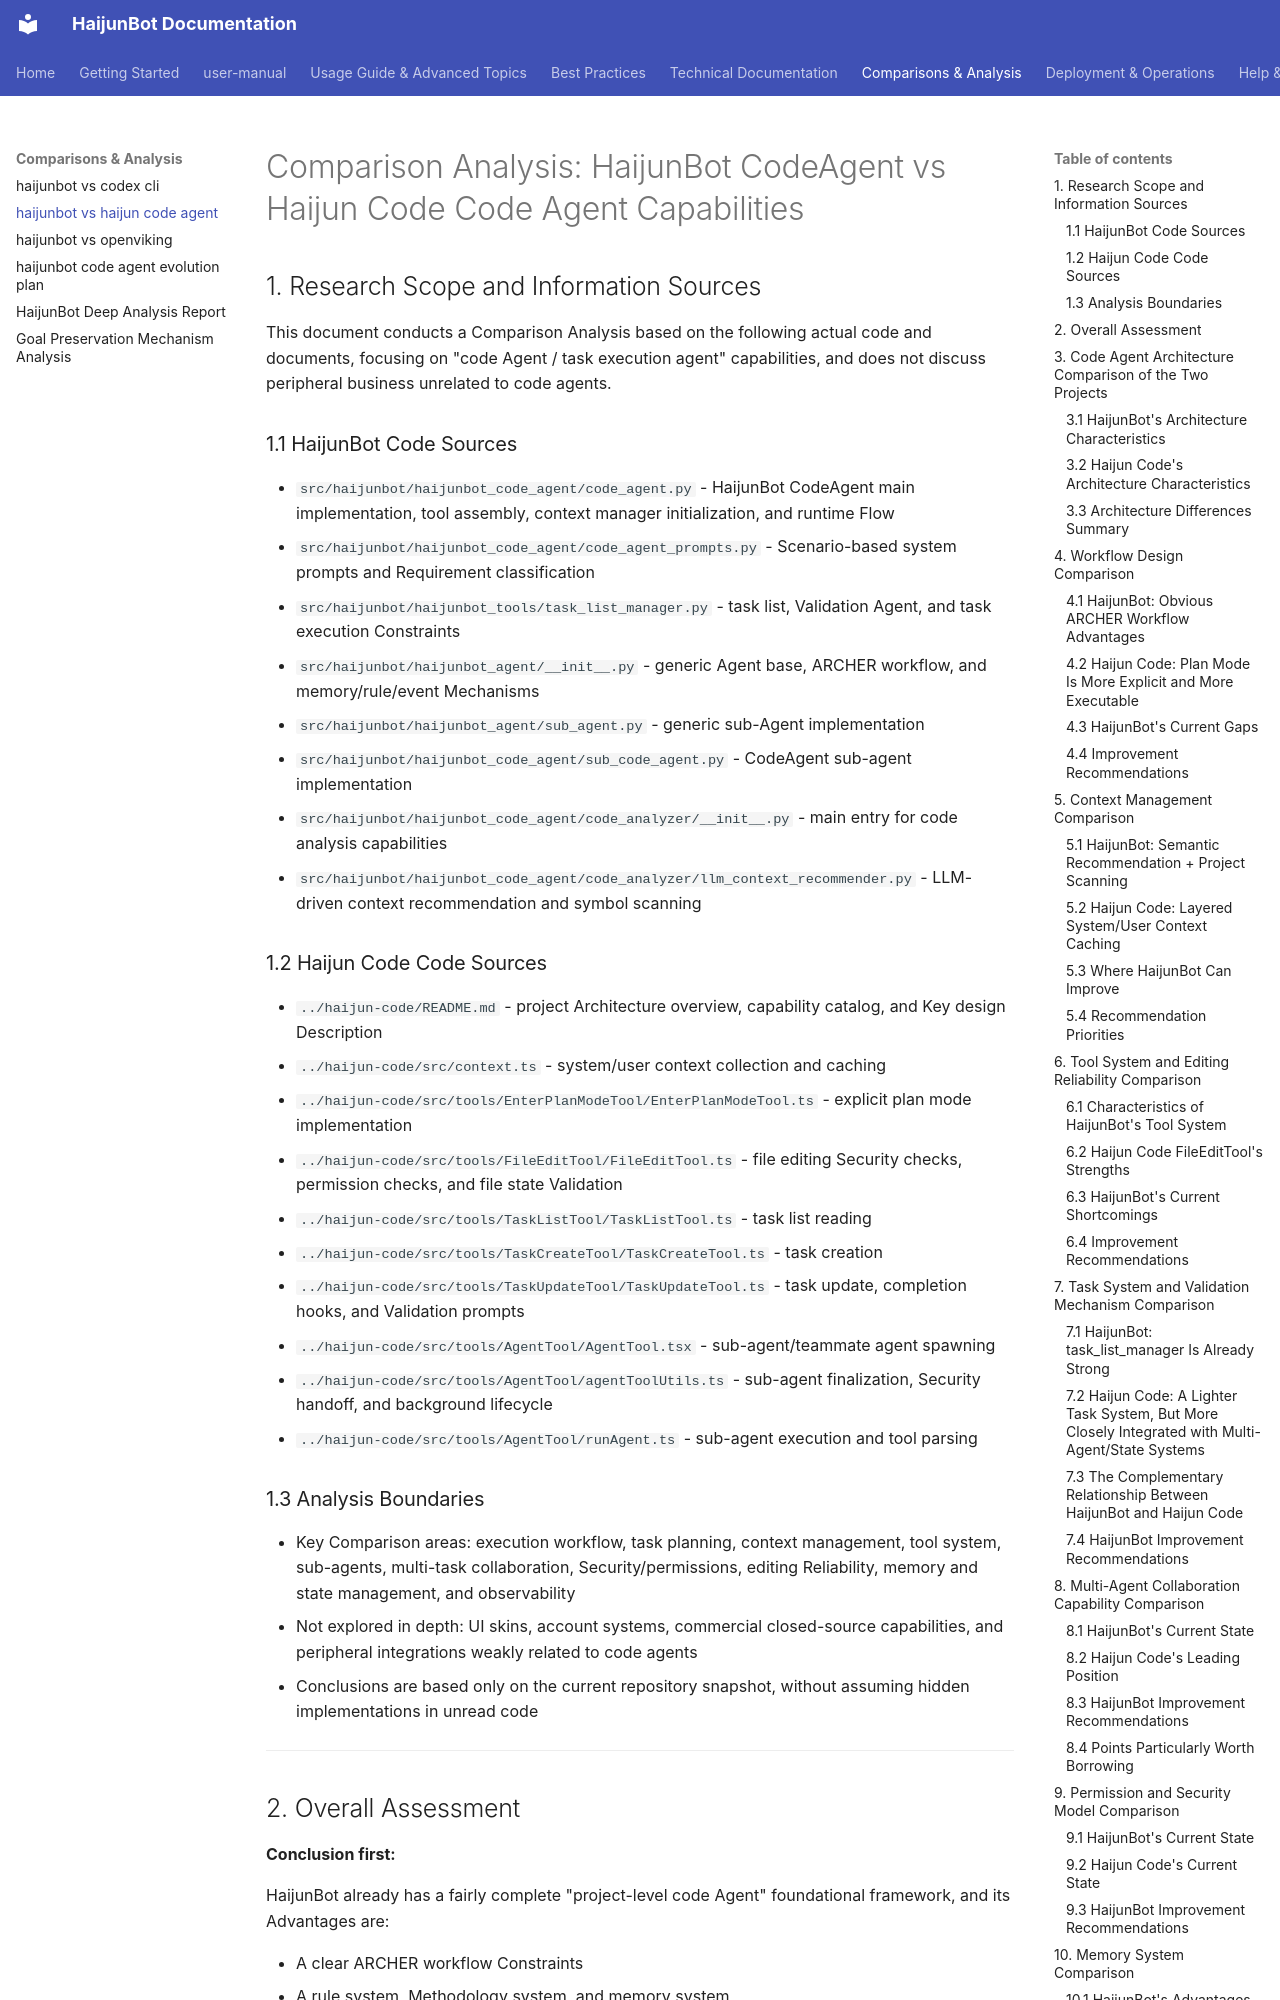

repository: takebox/haijunbot-vinbox · page: compare/haijunbot_vs_haijun_code_agent/index.html · generator: mkdocs

# Comparison Analysis: HaijunBot CodeAgent vs Haijun Code Code Agent Capabilities

## 1. Research Scope and Information Sources

This document conducts a Comparison Analysis based on the following actual code and documents, focusing on "code Agent / task execution agent" capabilities, and does not discuss peripheral business unrelated to code agents.

### 1.1 HaijunBot Code Sources

- `src/haijunbot/haijunbot_code_agent/code_agent.py` - HaijunBot CodeAgent main implementation, tool assembly, context manager initialization, and runtime Flow
- `src/haijunbot/haijunbot_code_agent/code_agent_prompts.py` - Scenario-based system prompts and Requirement classification
- `src/haijunbot/haijunbot_tools/task_list_manager.py` - task list, Validation Agent, and task execution Constraints
- `src/haijunbot/haijunbot_agent/__init__.py` - generic Agent base, ARCHER workflow, and memory/rule/event Mechanisms
- `src/haijunbot/haijunbot_agent/sub_agent.py` - generic sub-Agent implementation
- `src/haijunbot/haijunbot_code_agent/sub_code_agent.py` - CodeAgent sub-agent implementation
- `src/haijunbot/haijunbot_code_agent/code_analyzer/__init__.py` - main entry for code analysis capabilities
- `src/haijunbot/haijunbot_code_agent/code_analyzer/llm_context_recommender.py` - LLM-driven context recommendation and symbol scanning

### 1.2 Haijun Code Code Sources

- `../haijun-code/README.md` - project Architecture overview, capability catalog, and Key design Description
- `../haijun-code/src/context.ts` - system/user context collection and caching
- `../haijun-code/src/tools/EnterPlanModeTool/EnterPlanModeTool.ts` - explicit plan mode implementation
- `../haijun-code/src/tools/FileEditTool/FileEditTool.ts` - file editing Security checks, permission checks, and file state Validation
- `../haijun-code/src/tools/TaskListTool/TaskListTool.ts` - task list reading
- `../haijun-code/src/tools/TaskCreateTool/TaskCreateTool.ts` - task creation
- `../haijun-code/src/tools/TaskUpdateTool/TaskUpdateTool.ts` - task update, completion hooks, and Validation prompts
- `../haijun-code/src/tools/AgentTool/AgentTool.tsx` - sub-agent/teammate agent spawning
- `../haijun-code/src/tools/AgentTool/agentToolUtils.ts` - sub-agent finalization, Security handoff, and background lifecycle
- `../haijun-code/src/tools/AgentTool/runAgent.ts` - sub-agent execution and tool parsing
